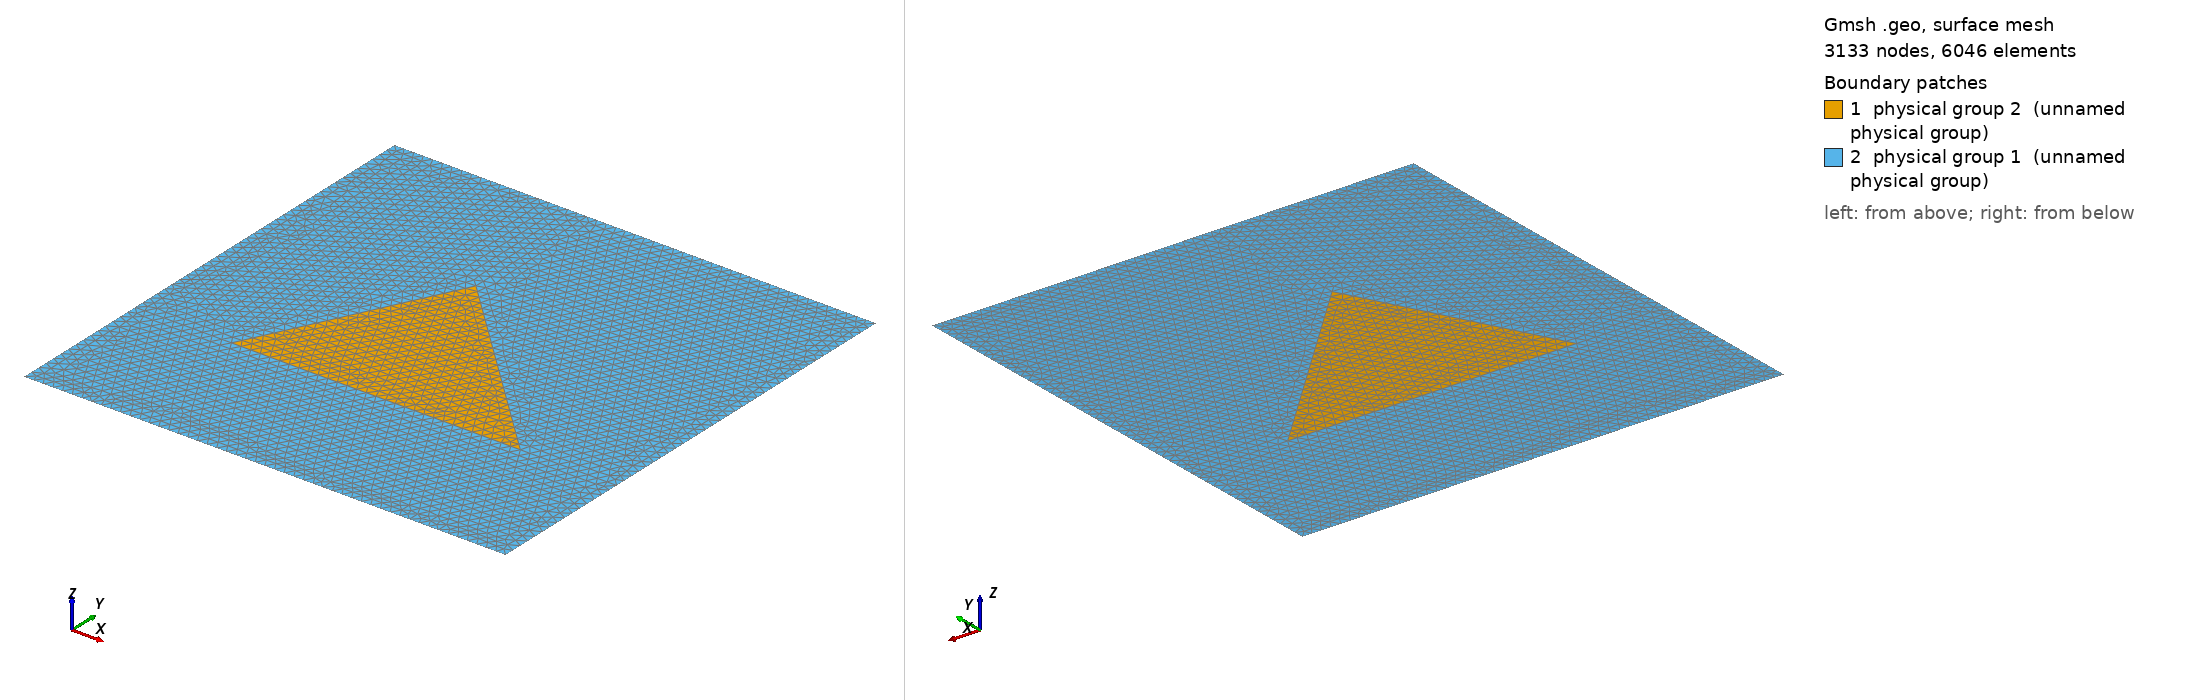

Gmsh geometry script, surface-meshed: 3133 nodes, 6046 surface elements. Boundary patches (legend numbers): 1 physical group 2 (unnamed physical group), 2 physical group 1 (unnamed physical group). Left view from above one corner, right view from below the opposite corner. Legend entries are the model's physical surfaces. The drawing asked Gmsh for element sizes between 1% and 20% of the model's largest extent; the script's own settings can give other sizes.

=== triangular_msh_template.geo (drawn) ===
// Template mesh geometry file for a slot waveguide.

// Force Gmsh to use legacy msh file format v2
Mesh.MshFileVersion = 2.2;

d = 1; // grating period
//d_in_nm = 8200.0; // total width
//dy_in_nm = 2500.0; // total height

d_in_nm = 1000.0; // total width
dy_in_nm = 1000.0; // total height

dy = dy_in_nm/d_in_nm;  // height (fraction or width)

scale = d/d_in_nm;

//hy2 = -.65*dy; // top of the substrate

base_width = 600.0;   // width of horizontal base
peak_xoff = 200.0;    // horizontal offset of peak from left end of base
peak_height = 400.0;  // perpendicular height of peak from base

bw = base_width*scale;
pxo = peak_xoff*scale;
ph = peak_height*scale;

lc = 0.020000;         // background and unitcell edge
lc_refine_1 = lc/1.0; // triangle boundaries
//lc_refine_2 = lc/1.0;  // 

//////////////////////////////////////////

boxside=1.0;

//
// Points
// 

// Outer box 
Point(1) = {-boxside/2.,  boxside/2.,  0, lc};    //NW
Point(2) = { boxside/2.,  boxside/2.,  0, lc};    //NE
Point(3) = {-boxside/2., -boxside/2.,  0, lc};    //SW
Point(4) = { boxside/2., -boxside/2.,  0, lc};    //SE

Point(5) = { -bw/2+pxo,  boxside/2., 0, lc};     // Boundary above peak
Point(6) = {-boxside/2, -ph/2., 0, lc};           // Boundary left of base
Point(7) = { boxside/2, -ph/2., 0, lc};           // Boundary right of base

// Triangle 
Point(10) = {-bw/2.,       -ph/2., 0, lc_refine_1}; // Left base
Point(11) = {bw/2.,        -ph/2., 0, lc_refine_1}; // Right base
Point(12) = {-bw/2.+pxo,    ph/2., 0, lc_refine_1}; // Peak


//
// Regions
// 

// Triangle 
Line(11) = {10, 11};
Line(12) = {11, 12};
Line(13) = {12, 10};
Line Loop(11) = {11, 12, 13};
Plane Surface(12) = {11};

// Top left background
Line(21) = {1, 5};
Line(22) = {5, 12};
//Line(23) = {12, 10};
Line(24) = {10, 6};
Line(25) = {6, 1};
Line Loop(26) = {21, 22, 13, 24, 25};
Plane Surface(27) = {26};



// Top right background
Line(31) = {5, 2};
Line(32) = {2, 7};
Line(33) = {7, 11};
//Line(34) = {11, 12};
//Line(35) = {12, 5};
Line Loop(36) = {31, 32, 33, 12, -22};
Plane Surface(37) = {36};

// Bottom background
Line(41) = {6, 10};
Line(42) = {7, 4};
Line(43) = {4, 3};
Line(44) = {3, 6};
Line Loop(46) = {41, 11, -33, 42, 43, 44};
Plane Surface(47) = {46};



// Final physical structures

// Outer boundary
Physical Line(1) = {21,31};  //Top 
Physical Line(2) = {32,42};  //Right
Physical Line(3) = {43};     //Bottom
Physical Line(4) = {44,25};  //Left 

Physical Surface(1) = {27,37,47};  //Background
Physical Surface(2) = {12};        //Triangle
